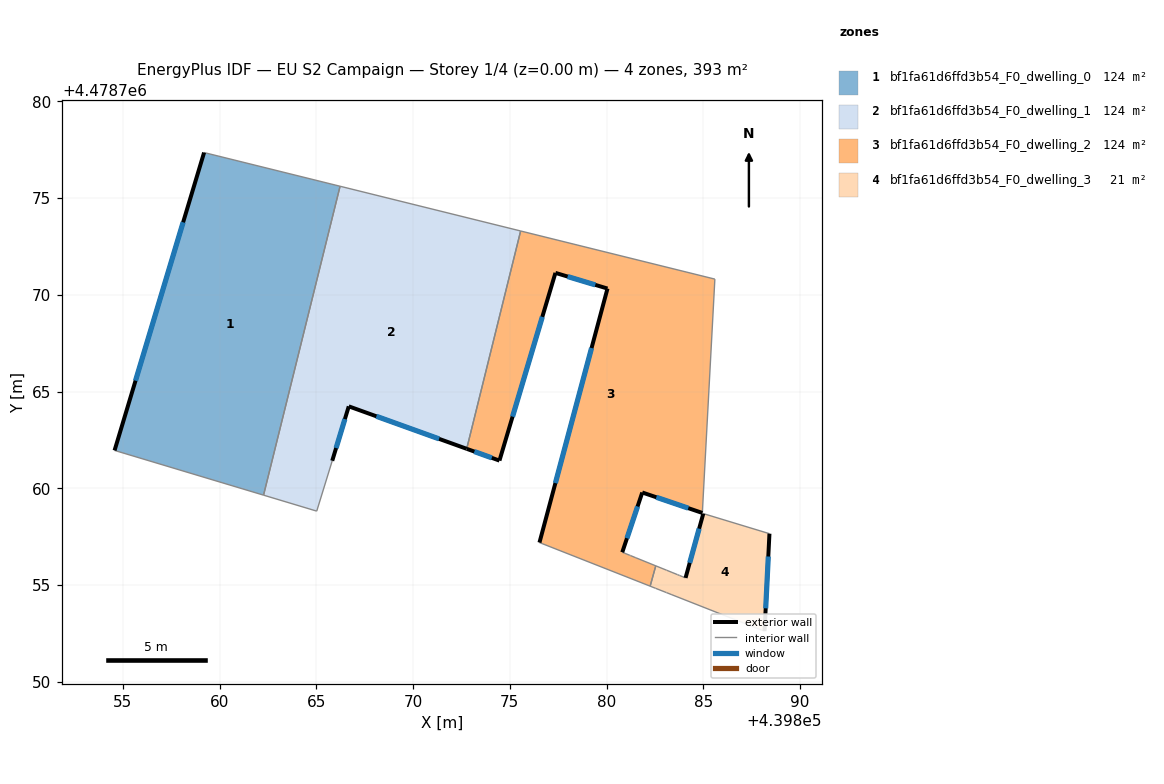
=== STOREY PLAN SPEC (per zone: floor XY polygon, exterior-wall plan segments, windows/doors) ===
zone 1: bf1fa61d6ffd3b54_F0_dwelling_0  (124.1 m²)
  floor: (439862.27, 4478759.65) (439866.23, 4478775.61) (439859.20, 4478777.36) (439854.57, 4478761.96)
  exterior wall: (439854.57, 4478761.96) – (439859.20, 4478777.36)  [16.1 m]
    window: (439855.66, 4478765.57) – (439858.12, 4478773.75)  [13.6 m²]
  interior walls: 3
zone 2: bf1fa61d6ffd3b54_F0_dwelling_1  (124.1 m²)
  floor: (439872.77, 4478762.05) (439875.56, 4478773.30) (439866.23, 4478775.61) (439862.27, 4478759.65) (439865.02, 4478758.83) (439865.82, 4478761.43) (439866.67, 4478764.24)
  exterior wall: (439872.77, 4478762.05) – (439866.67, 4478764.24)  [6.5 m]
    window: (439871.34, 4478762.56) – (439868.10, 4478763.73)  [5.5 m²]
  exterior wall: (439866.67, 4478764.24) – (439865.82, 4478761.43)  [2.9 m]
    window: (439866.48, 4478763.58) – (439866.02, 4478762.09)  [2.5 m²]
  interior walls: 5
zone 3: bf1fa61d6ffd3b54_F0_dwelling_2  (124.1 m²)
  floor: (439882.54, 4478756.00) (439881.52, 4478756.41) (439881.51, 4478756.42) (439881.23, 4478756.53) (439881.20, 4478756.54) (439880.95, 4478756.64) (439880.81, 4478756.70) (439881.84, 4478759.79) (439884.95, 4478758.73) (439885.59, 4478770.82) (439875.56, 4478773.30) (439872.77, 4478762.05) (439874.46, 4478761.44) (439877.35, 4478771.14) (439880.04, 4478770.33) (439876.53, 4478757.20) (439882.25, 4478754.95)
  exterior wall: (439876.53, 4478757.20) – (439880.04, 4478770.33)  [13.6 m]
    window: (439877.35, 4478760.27) – (439879.22, 4478767.25)  [11.5 m²]
  exterior wall: (439880.04, 4478770.33) – (439877.35, 4478771.14)  [2.8 m]
    window: (439879.42, 4478770.52) – (439877.98, 4478770.95)  [2.4 m²]
  exterior wall: (439877.35, 4478771.14) – (439874.46, 4478761.44)  [10.1 m]
    window: (439876.68, 4478768.87) – (439875.14, 4478763.71)  [8.6 m²]
  exterior wall: (439874.46, 4478761.44) – (439872.77, 4478762.05)  [1.8 m]
    window: (439874.07, 4478761.58) – (439873.17, 4478761.90)  [1.5 m²]
  exterior wall: (439884.95, 4478758.73) – (439881.84, 4478759.79)  [3.3 m]
    window: (439884.22, 4478758.98) – (439882.57, 4478759.54)  [2.8 m²]
  exterior wall: (439881.84, 4478759.79) – (439880.81, 4478756.70)  [3.3 m]
    window: (439881.60, 4478759.07) – (439881.05, 4478757.42)  [2.8 m²]
  interior walls: 11
zone 4: bf1fa61d6ffd3b54_F0_dwelling_3  (21.1 m²)
  floor: (439888.16, 4478752.62) (439888.41, 4478757.66) (439885.00, 4478758.70) (439884.08, 4478755.38) (439883.94, 4478755.43) (439883.77, 4478755.50) (439883.66, 4478755.54) (439883.38, 4478755.66) (439883.10, 4478755.77) (439882.54, 4478756.00) (439882.25, 4478754.95) (439882.53, 4478754.84) (439883.09, 4478754.62) (439883.37, 4478754.50) (439887.77, 4478752.77)
  exterior wall: (439884.08, 4478755.38) – (439885.00, 4478758.70)  [3.4 m]
    window: (439884.29, 4478756.15) – (439884.78, 4478757.92)  [2.9 m²]
  exterior wall: (439888.41, 4478757.66) – (439888.16, 4478752.62)  [5.0 m]
    window: (439888.35, 4478756.48) – (439888.22, 4478753.80)  [4.3 m²]
  interior walls: 13

=== DERIVED (storey summary) ===
Building: EU S2 Campaign
Storey: 1 of 4  (floor level z = 0.00 m)
Storey gross floor area: 393.4 m²
Zones on this storey: 4
  - bf1fa61d6ffd3b54_F0_dwelling_0: floor 124.1 m²; exterior wall 16.1 m (48.2 m²); 1 window(s) 13.6 m²; WWR 28.3%
  - bf1fa61d6ffd3b54_F0_dwelling_1: floor 124.1 m²; exterior wall 9.4 m (28.3 m²); 2 window(s) 8.0 m²; WWR 28.3%
  - bf1fa61d6ffd3b54_F0_dwelling_2: floor 124.1 m²; exterior wall 34.9 m (104.6 m²); 6 window(s) 29.6 m²; WWR 28.3%
  - bf1fa61d6ffd3b54_F0_dwelling_3: floor 21.1 m²; exterior wall 8.5 m (25.5 m²); 2 window(s) 7.2 m²; WWR 28.3%
Zone adjacency (shared interzone walls):
  - bf1fa61d6ffd3b54_F0_dwelling_0 ↔ bf1fa61d6ffd3b54_F0_dwelling_1
  - bf1fa61d6ffd3b54_F0_dwelling_1 ↔ bf1fa61d6ffd3b54_F0_dwelling_2
  - bf1fa61d6ffd3b54_F0_dwelling_2 ↔ bf1fa61d6ffd3b54_F0_dwelling_3